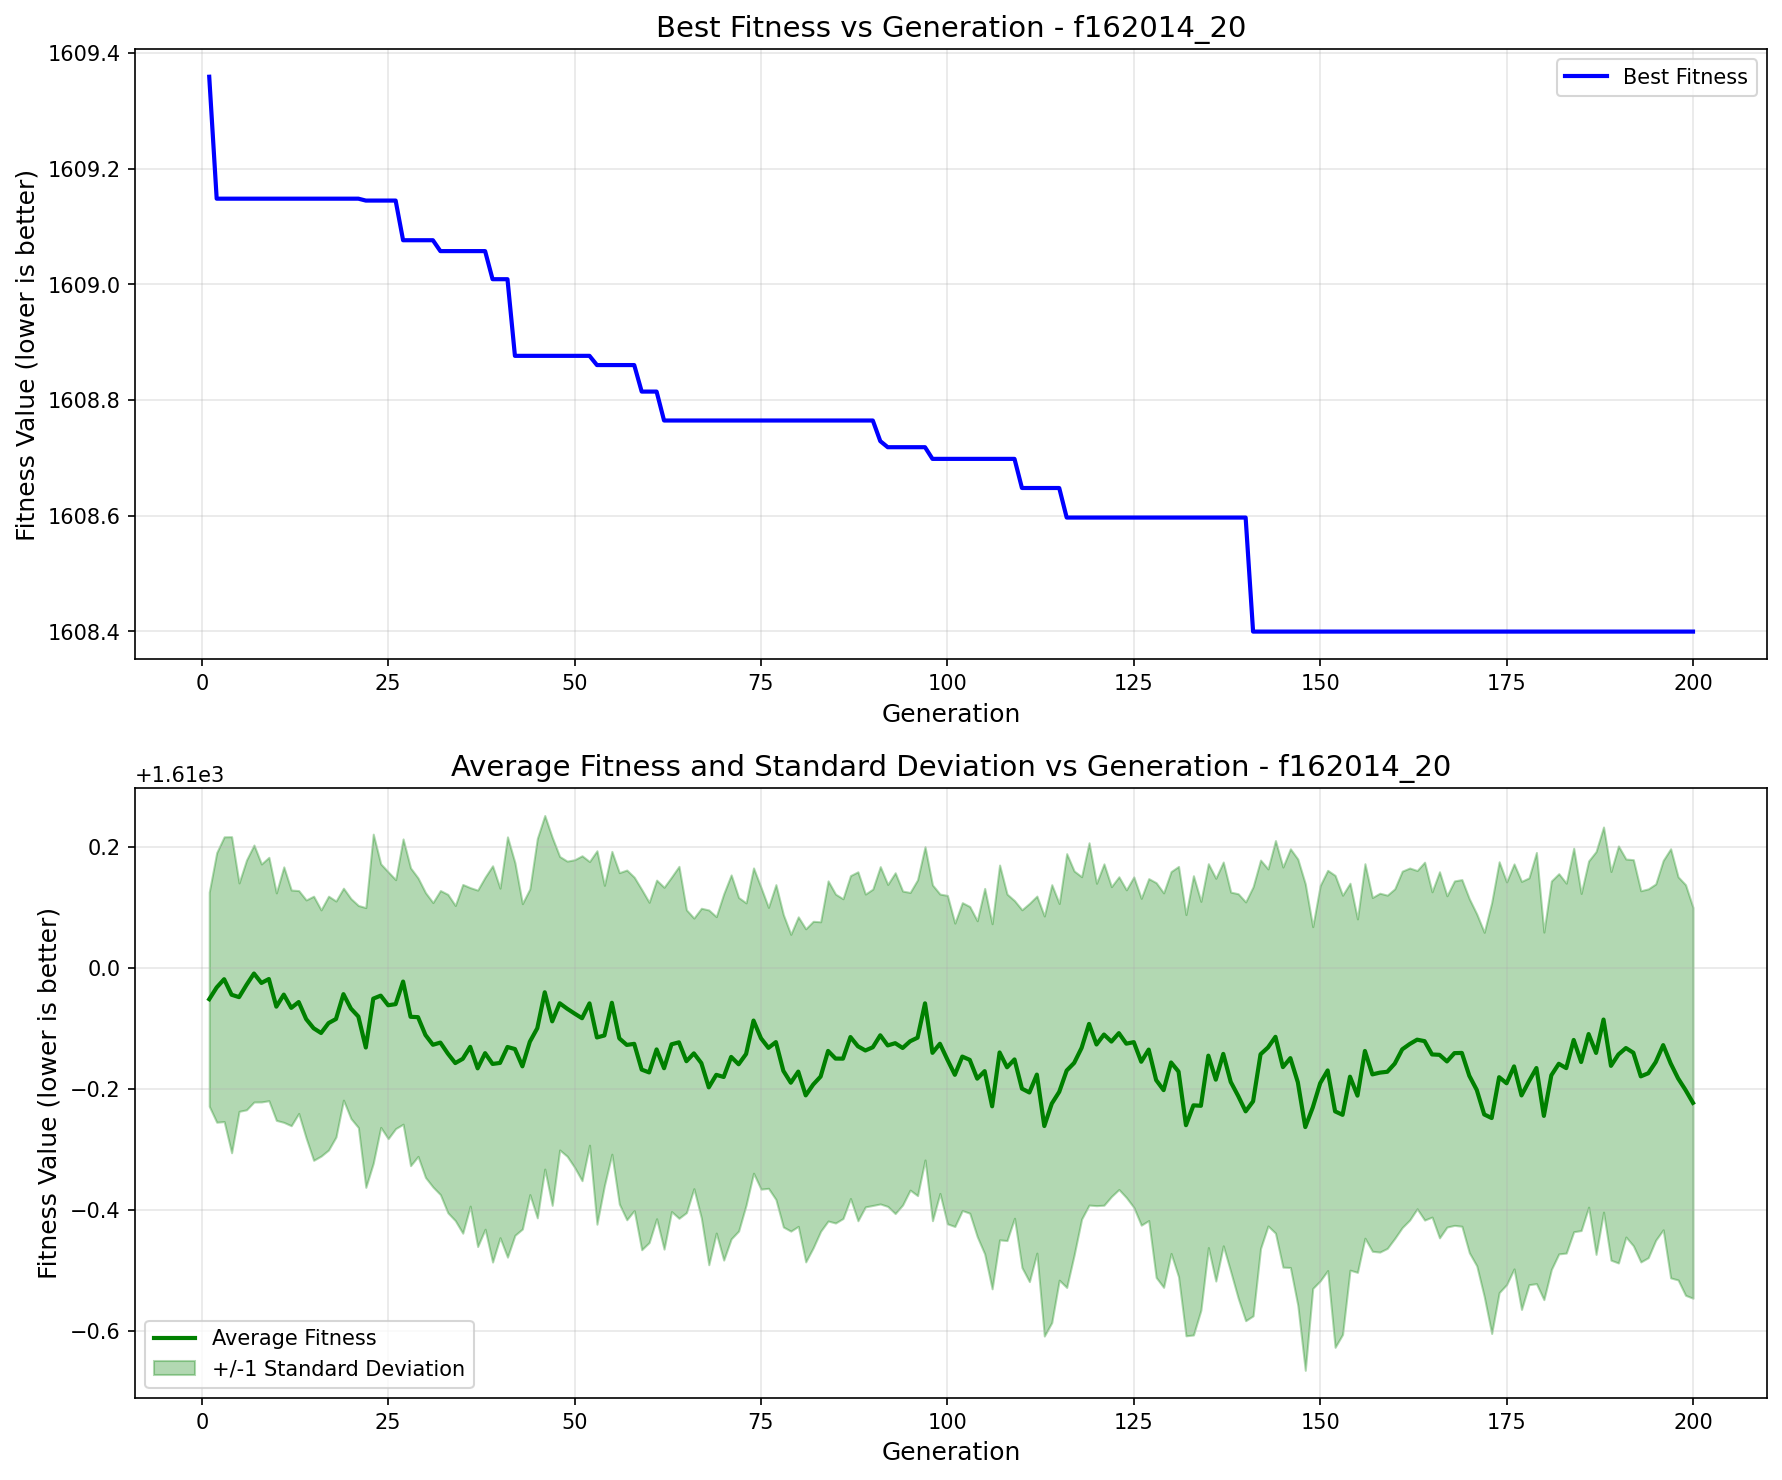

Values plotted in this chart, from the file beside it:
generation, best_fitness, best_individual, mean_fitness, std_dev
1, 1609, [0, 1, 0, 0, 1, 0, 0, 1, 1, 1, 0, 0, 0, …, 1610, 0.177
2, 1609, [0, 0, 1, 1, 1, 0, 1, 0, 0, 1, 0, 0, 1, …, 1610, 0.2229
3, 1609, [0, 0, 1, 1, 1, 0, 1, 0, 0, 1, 0, 0, 1, …, 1610, 0.2354
4, 1609, [0, 0, 1, 1, 1, 0, 1, 0, 0, 1, 0, 0, 1, …, 1610, 0.2614
5, 1609, [0, 0, 1, 1, 1, 0, 1, 0, 0, 1, 0, 0, 1, …, 1610, 0.1889
6, 1609, [0, 0, 1, 1, 1, 0, 1, 0, 0, 1, 0, 0, 1, …, 1610, 0.2066
7, 1609, [0, 0, 1, 1, 1, 0, 1, 0, 0, 1, 0, 0, 1, …, 1610, 0.2125
8, 1609, [0, 0, 1, 1, 1, 0, 1, 0, 0, 1, 0, 0, 1, …, 1610, 0.1967
9, 1609, [0, 0, 1, 1, 1, 0, 1, 0, 0, 1, 0, 0, 1, …, 1610, 0.2013
10, 1609, [0, 0, 1, 1, 1, 0, 1, 0, 0, 1, 0, 0, 1, …, 1610, 0.1881
11, 1609, [0, 0, 1, 1, 1, 0, 1, 0, 0, 1, 0, 0, 1, …, 1610, 0.2113
12, 1609, [0, 0, 1, 1, 1, 0, 1, 0, 0, 1, 0, 0, 1, …, 1610, 0.1949
13, 1609, [0, 0, 1, 1, 1, 0, 1, 0, 0, 1, 0, 0, 1, …, 1610, 0.1843
14, 1609, [0, 0, 1, 1, 1, 0, 1, 0, 0, 1, 0, 0, 1, …, 1610, 0.197
15, 1609, [0, 0, 1, 1, 1, 0, 1, 0, 0, 1, 0, 0, 1, …, 1610, 0.2184
16, 1609, [0, 0, 1, 1, 1, 0, 1, 0, 0, 1, 0, 0, 1, …, 1610, 0.2036
17, 1609, [0, 0, 1, 1, 1, 0, 1, 0, 0, 1, 0, 0, 1, …, 1610, 0.2099
18, 1609, [0, 0, 1, 1, 1, 0, 1, 0, 0, 1, 0, 0, 1, …, 1610, 0.1951
19, 1609, [0, 0, 1, 1, 1, 0, 1, 0, 0, 1, 0, 0, 1, …, 1610, 0.1752
20, 1609, [0, 0, 1, 1, 1, 0, 1, 0, 0, 1, 0, 0, 1, …, 1610, 0.1818
21, 1609, [0, 0, 1, 1, 1, 0, 1, 0, 0, 1, 0, 0, 1, …, 1610, 0.1836
22, 1609, [1, 2, 0, 0, 1, 0, 1, 0, 0, 0, 2, 1, 2, …, 1610, 0.2313
23, 1609, [1, 2, 0, 0, 1, 0, 1, 0, 0, 0, 2, 1, 2, …, 1610, 0.2721
24, 1609, [1, 2, 0, 0, 1, 0, 1, 0, 0, 0, 2, 1, 2, …, 1610, 0.2179
25, 1609, [1, 2, 0, 0, 1, 0, 1, 0, 0, 0, 2, 1, 2, …, 1610, 0.2206
26, 1609, [1, 2, 0, 0, 1, 0, 1, 0, 0, 0, 2, 1, 2, …, 1610, 0.2058
27, 1609, [1, 2, 0, 0, 1, 0, 1, 1, 0, 0, 2, 1, 2, …, 1610, 0.2359
28, 1609, [1, 2, 0, 0, 1, 0, 1, 1, 0, 0, 2, 1, 2, …, 1610, 0.2462
29, 1609, [1, 2, 0, 0, 1, 0, 1, 1, 0, 0, 2, 1, 2, …, 1610, 0.2303
30, 1609, [1, 2, 0, 0, 1, 0, 1, 1, 0, 0, 2, 1, 2, …, 1610, 0.2355
31, 1609, [1, 2, 0, 0, 1, 0, 1, 1, 0, 0, 2, 1, 2, …, 1610, 0.2352
32, 1609, [1, 2, 0, 0, 1, 1, 1, 1, 1, 2, 0, 1, 2, …, 1610, 0.2514
33, 1609, [1, 2, 0, 0, 1, 1, 1, 1, 1, 2, 0, 1, 2, …, 1610, 0.2633
34, 1609, [1, 2, 0, 0, 1, 1, 1, 1, 1, 2, 0, 1, 2, …, 1610, 0.2606
35, 1609, [1, 2, 0, 0, 1, 1, 1, 1, 1, 2, 0, 1, 2, …, 1610, 0.2883
36, 1609, [1, 2, 0, 0, 1, 1, 1, 1, 1, 2, 0, 1, 2, …, 1610, 0.2633
37, 1609, [1, 2, 0, 0, 1, 1, 1, 1, 1, 2, 0, 1, 2, …, 1610, 0.2947
38, 1609, [1, 2, 0, 0, 1, 1, 1, 1, 1, 2, 0, 1, 2, …, 1610, 0.2911
39, 1609, [1, 2, 0, 0, 2, 0, 2, 1, 0, 0, 2, 1, 2, …, 1610, 0.3277
40, 1609, [1, 2, 0, 0, 2, 0, 2, 1, 0, 0, 2, 1, 2, …, 1610, 0.289
41, 1609, [1, 2, 0, 0, 2, 0, 2, 1, 0, 0, 2, 1, 2, …, 1610, 0.3475
42, 1609, [1, 3, 0, 0, 1, 0, 2, 1, 1, 0, 2, 2, 2, …, 1610, 0.308
43, 1609, [1, 3, 0, 0, 1, 0, 2, 1, 1, 0, 2, 2, 2, …, 1610, 0.269
44, 1609, [1, 3, 0, 0, 1, 0, 2, 1, 1, 0, 2, 2, 2, …, 1610, 0.2528
45, 1609, [1, 3, 0, 0, 1, 0, 2, 1, 1, 0, 2, 2, 2, …, 1610, 0.3137
46, 1609, [1, 3, 0, 0, 1, 0, 2, 1, 1, 0, 2, 2, 2, …, 1610, 0.2923
47, 1609, [1, 3, 0, 0, 1, 0, 2, 1, 1, 0, 2, 2, 2, …, 1610, 0.3043
48, 1609, [1, 3, 0, 0, 1, 0, 2, 1, 1, 0, 2, 2, 2, …, 1610, 0.2427
49, 1609, [1, 3, 0, 0, 1, 0, 2, 1, 1, 0, 2, 2, 2, …, 1610, 0.244
50, 1609, [1, 3, 0, 0, 1, 0, 2, 1, 1, 0, 2, 2, 2, …, 1610, 0.2544
51, 1609, [1, 3, 0, 0, 1, 0, 2, 1, 1, 0, 2, 2, 2, …, 1610, 0.2687
52, 1609, [1, 3, 0, 0, 1, 0, 2, 1, 1, 0, 2, 2, 2, …, 1610, 0.2345
53, 1609, [1, 2, 0, 0, 3, 0, 2, 1, 1, 0, 2, 2, 2, …, 1610, 0.3088
54, 1609, [1, 2, 0, 0, 3, 0, 2, 1, 1, 0, 2, 2, 2, …, 1610, 0.2482
55, 1609, [1, 2, 0, 0, 3, 0, 2, 1, 1, 0, 2, 2, 2, …, 1610, 0.2504
56, 1609, [1, 2, 0, 0, 3, 0, 2, 1, 1, 0, 2, 2, 2, …, 1610, 0.274
57, 1609, [1, 2, 0, 0, 3, 0, 2, 1, 1, 0, 2, 2, 2, …, 1610, 0.2892
58, 1609, [1, 2, 0, 0, 3, 0, 2, 1, 1, 0, 2, 2, 2, …, 1610, 0.2756
59, 1609, [1, 2, 0, 0, 3, 0, 2, 1, 0, 1, 3, 1, 2, …, 1610, 0.2979
60, 1609, [1, 2, 0, 0, 3, 0, 2, 1, 0, 1, 3, 1, 2, …, 1610, 0.2813
... 140 more rows
